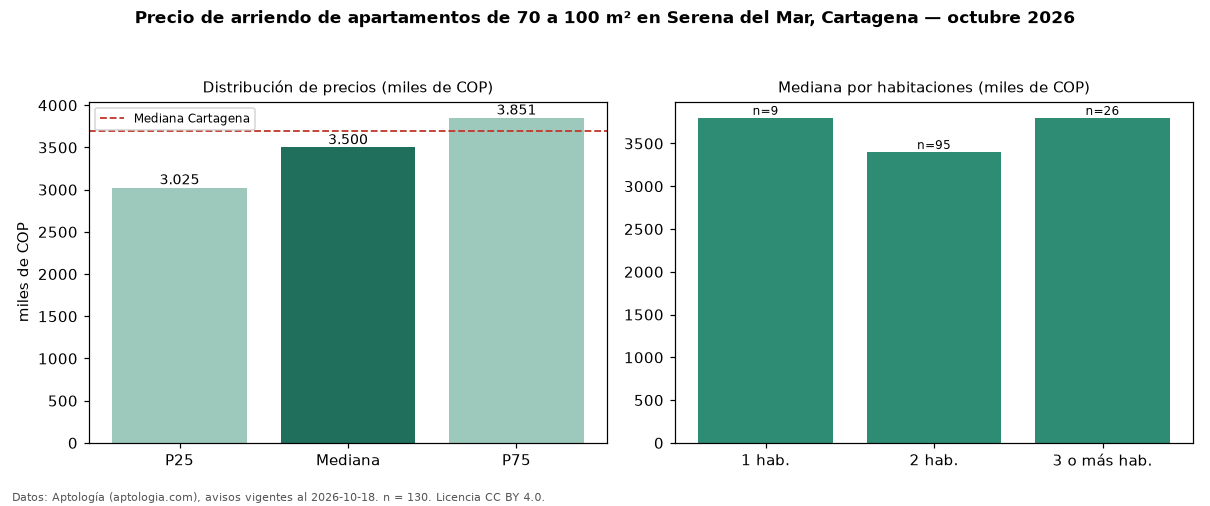

Values plotted in this chart, from the file beside it:
seccion, metrica, valor, moneda, n
filtro, area3, de 70 a 100 m², , 130
precio, p25, 3025000, COP, 130
precio, mediana, 3500000, COP, 130
precio, p75, 3851237, COP, 130
precio, minimo, 2300000, COP, 130
precio, maximo, 10000000, COP, 130
m2, mediana_precio_m2, 41379, COP, 129
m2, area_mediana_m2, 81.0, m2, 129
admin, mediana_admin_mes, 610000, COP, 32
banos, mediana_banos, 2.0, , 
parqueadero, pct_con_parqueadero, 98.4, %, 123
estrato, estrato_mas_frecuente, 5, , 130
habitaciones, 1, 3800000, COP, 9
habitaciones, 2, 3400000, COP, 95
habitaciones, 3+, 3799218, COP, 26
ciudad, mediana_ciudad_referencia, 3700000, COP, 
ciudad, mediana_m2_ciudad, 44118, COP, 
fuente, fecha_datos, 2026-10-18, , 
fuente, atribucion, https://www.aptologia.com/arriendo/carta…, , 
fuente, licencia, CC BY 4.0, , 
